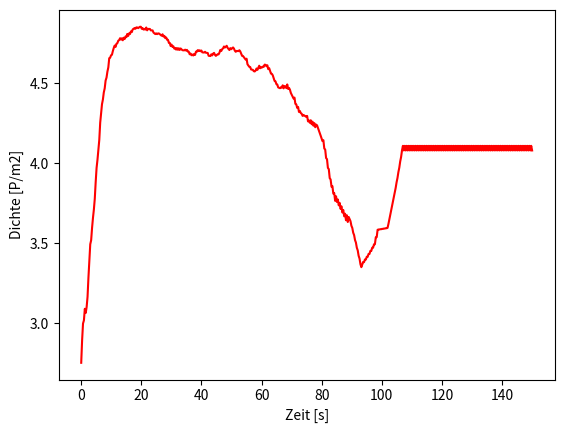

The matplotlib source for this figure:
#!/usr/bin/python

import numpy as np
import matplotlib.pyplot as plt

GRIDSIZE_X = 35
GRIDSIZE_Y = 35
MAX_TIME = 500
NUM_PEDS = 400

CELL_PED = 1   # cell state: pedestrian
CELL_EMP = 0   # cell state: empty
CELL_OBS = -1  # cell state: obstacle

EXIT_X = GRIDSIZE_X+1       # x-coordinate of exit
EXIT_Y = int(GRIDSIZE_Y/2)  # y-coordinate of exit

VIS_PAUSE = 0.000001  # time [s] between two visual updates
VIS_STEPS = 2    # stride [steps] between two visual updates

OBS_obsSize = 6

# count pedestrians left in domain
def count_peds(grid):
    nped = 0
    for x in range(1, GRIDSIZE_X+1):
        for y in range(1, GRIDSIZE_Y+1):
            if grid[x,y] == CELL_PED:
                nped = nped + 1
    return nped

# compute average density [P/m2]
def comp_density(grid):
    dens = 0
    for x in range(1, GRIDSIZE_X+1):
        for y in range(1, GRIDSIZE_Y+1):
            if grid[x,y] == CELL_PED:
                npeds = 0
                for i in range(-1,2):
                    for j in range(-1,2):
                        if grid[x+i,y+j] == CELL_PED:
                            npeds = npeds + 1
                dens = dens + (npeds/1.44)
    if count_peds(grid) != 0:
        return (dens/count_peds(grid))
    else:
        return 0

# state transition t -> t + dt
def update(old, new):
    for x in range(1, GRIDSIZE_X+1):
        for y in range(1, GRIDSIZE_Y+1):
            if old[x,y] == CELL_PED:
                #EXIT_X, EXIT_Y
                delta_x = EXIT_X - x
                delta_y = EXIT_Y - y
                #print(delta_x, delta_y)

                move_x = 1 if delta_x > 0 else -1
                move_y = 1 if delta_y > 0 else -1
                #print(move_x, move_y)

                if np.abs(delta_x) > np.abs(delta_y):
                    #try to move in x first
                    if old[x+move_x][y] == CELL_EMP:
                        # write new Cell
                        new[x+move_x][y] = CELL_PED
                        # block new Cell on old grid
                        old[x+move_x][y] = CELL_OBS

                    elif old[x][y+move_y] == CELL_EMP:
                        # write new Cell
                        new[x][y+move_y] = CELL_PED
                        # block new Cell on old grid
                        old[x][y+move_y] = CELL_OBS
                    else:
                        new[x][y] = CELL_PED
                else:
                    #try to move in y first
                    if old[x][y+move_y] == CELL_EMP:
                        # write new Cell
                        new[x][y+move_y] = CELL_PED
                        # block new Cell on old grid
                        old[x][y+move_y] = CELL_OBS

                    elif old[x+move_x][y] == CELL_EMP:
                        # write new Cell
                        new[x+move_x][y] = CELL_PED
                        # block new Cell on old grid
                        old[x+move_x][y] = CELL_OBS
                    else:
                        new[x][y] = CELL_PED

def setObstacle(grid):
    for i in range(3):
        for j in range(3):
            for x in range(OBS_obsSize):
                for y in range(OBS_obsSize):
                    xStart = 6 + i *10
                    yStart = 6 + j * 10
                    grid[xStart + x,yStart + y] = CELL_OBS

    return grid


# allocate memory and initialise grids
old = np.zeros((GRIDSIZE_X+2, GRIDSIZE_Y+2), dtype=np.int32)
new = np.zeros((GRIDSIZE_X+2, GRIDSIZE_Y+2), dtype=np.int32)
old[:,0] = CELL_OBS   # boundary: south
old[:,-1] = CELL_OBS  # boundary: north
old[0,:] = CELL_OBS   # boundary: west
old[-1,:] = CELL_OBS  # boundary: east
old = setObstacle(old)
old[EXIT_X,EXIT_Y-1] = CELL_EMP  # exit
old[EXIT_X,EXIT_Y] = CELL_EMP    # exit
old[EXIT_X,EXIT_Y+1] = CELL_EMP  # exit
new = old.copy()

# set random starting points for pedestrians
for i in range(NUM_PEDS):
    while True:
        x = int(float(GRIDSIZE_X)*np.random.random())+1
        y = int(float(GRIDSIZE_Y)*np.random.random())+1
        if old[x,y] == CELL_EMP:
            old[x,y] = CELL_PED
            break

# run updates
time = 0
dens = []
plt.ion()
plt.imshow(np.rot90(old, 1))
plt.pause(VIS_PAUSE)
while count_peds(old) > 0 and time < MAX_TIME:
    new[1:GRIDSIZE_X+1,1:GRIDSIZE_Y+1] = CELL_EMP
    update(old, new)
    new[EXIT_X,EXIT_Y-1] = CELL_EMP  # clear exit
    new[EXIT_X,EXIT_Y] = CELL_EMP    # clear exit
    new[EXIT_X,EXIT_Y+1] = CELL_EMP  # clear exit
    old = new.copy()
    old = setObstacle(old)
    numpeds = count_peds(old)
    dens.append(comp_density(old))
    time = time + 1
    if time%VIS_STEPS == 0:
      plt.clf()
      plt.imshow(np.rot90(old, 1))
      plt.pause(VIS_PAUSE)
plt.ioff()
print(f'Evacuation of {NUM_PEDS} persons done in {time*0.3:.2f} seconds')

# plot density diagramm
x = np.linspace(0,time*.3,time)
plt.clf()
plt.xlabel('Zeit [s]')
plt.ylabel('Dichte [P/m2]')
plt.plot(x, dens, 'r-')
plt.show()
